Dataset: data (GitHub, lambertgeo/PHI). Classes: negatif, negative, positif, positive.

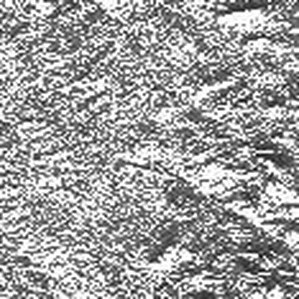
Label: negative

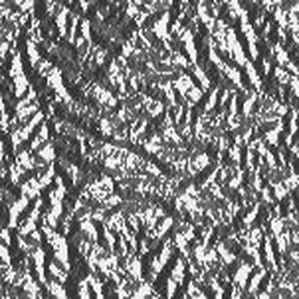
Label: negative

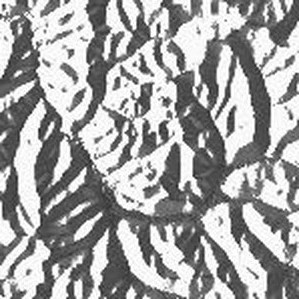
Label: positif

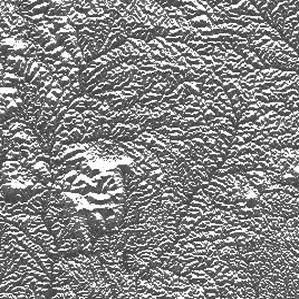
Label: positif

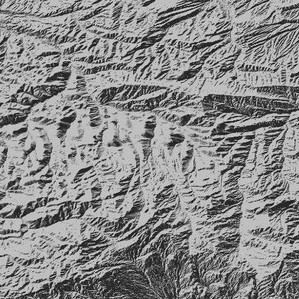
Label: negatif

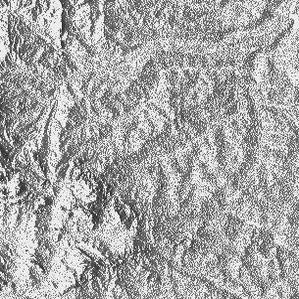
Label: positive
